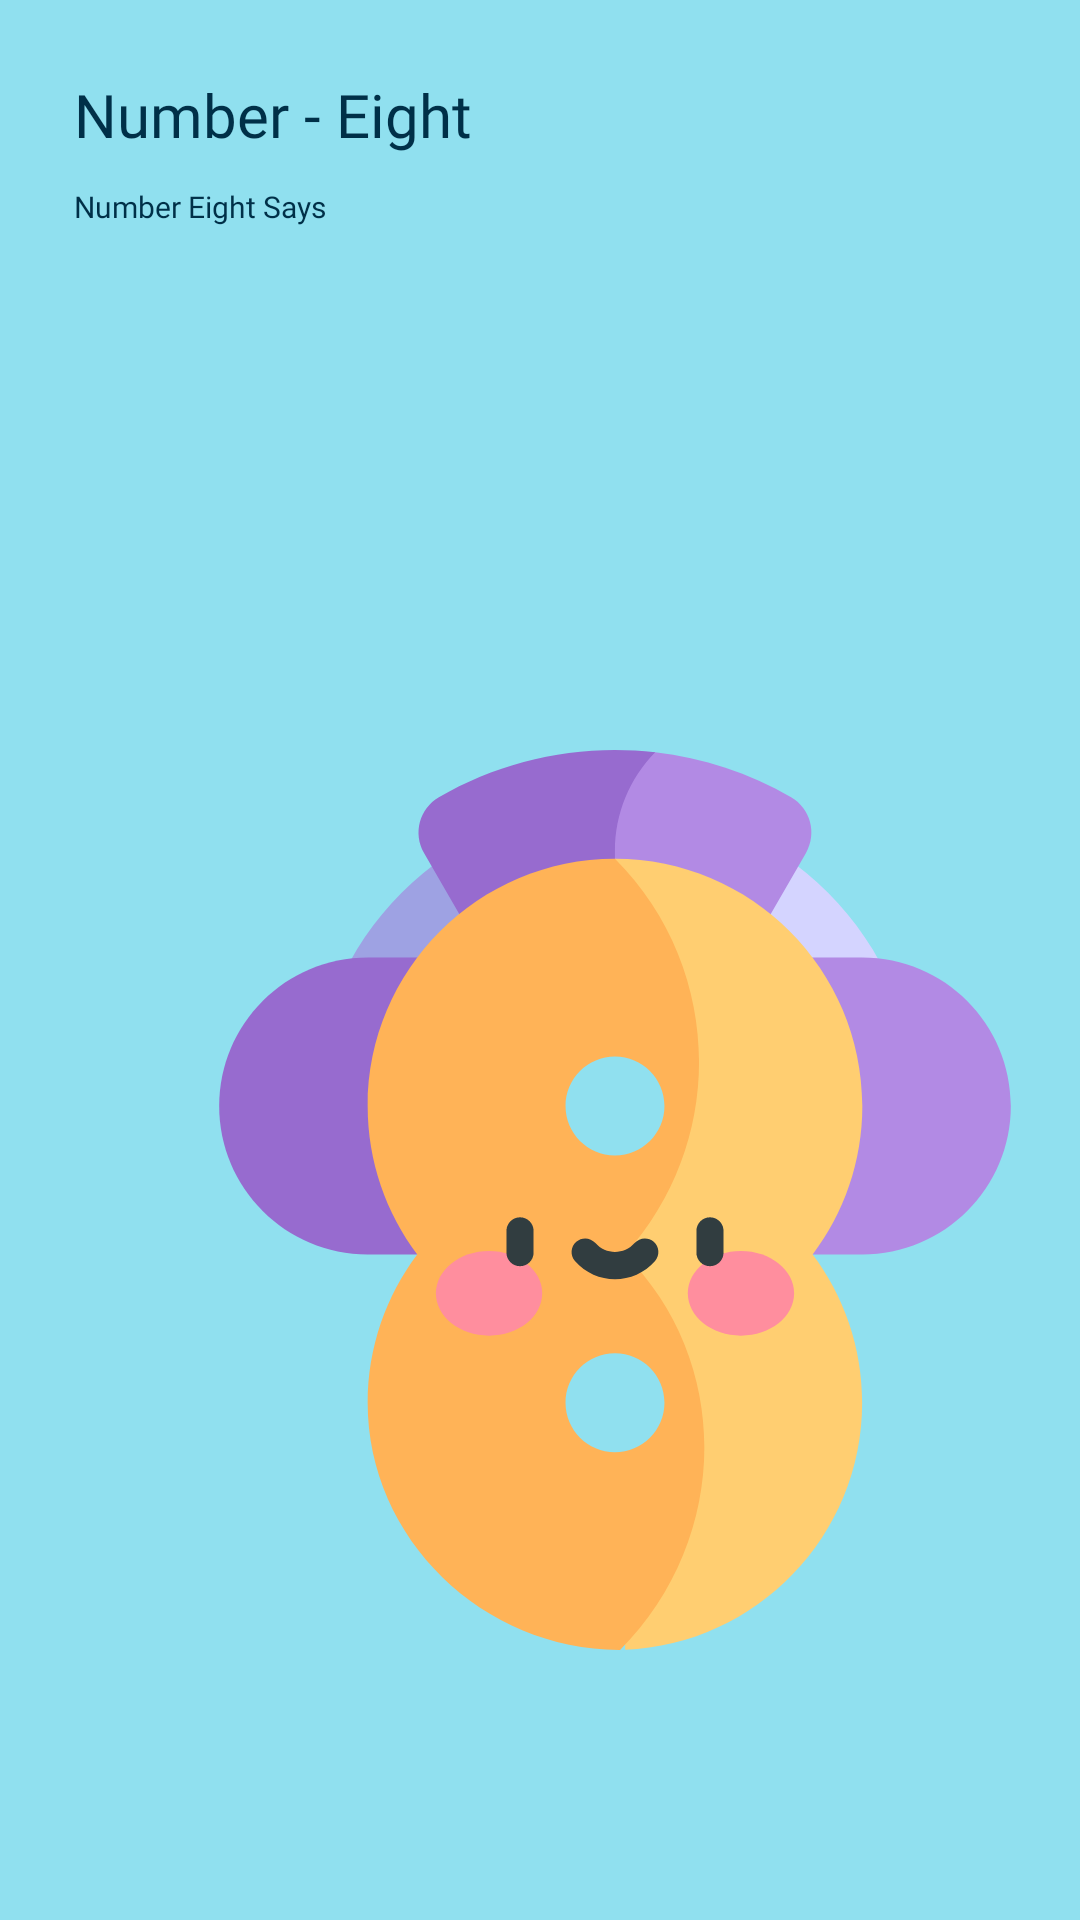

The Android layout XML behind this screen, and the referenced resources:
<!-- AndroidManifest.xml: application theme bitcoinOne -->
<!-- res/layout/fragment_eight_en.xml -->
<?xml version="1.0" encoding="utf-8"?>
<androidx.constraintlayout.widget.ConstraintLayout xmlns:android="http://schemas.android.com/apk/res/android"
    xmlns:tools="http://schemas.android.com/tools"
    android:layout_width="match_parent"
    xmlns:app="http://schemas.android.com/apk/res-auto"
    android:background="#90e0ef"
    android:layout_height="match_parent">

    <TextView
        android:id="@+id/textView3"
        android:layout_width="wrap_content"
        android:layout_height="wrap_content"
        android:fontFamily="@font/seguisb"
        android:text="Number - Eight"
        android:textColor="#003048"
        android:textSize="60px"
        app:layout_constraintBottom_toBottomOf="parent"
        app:layout_constraintEnd_toEndOf="parent"
        app:layout_constraintHorizontal_bias="0.108"
        app:layout_constraintStart_toStartOf="parent"
        app:layout_constraintTop_toTopOf="parent"
        app:layout_constraintVertical_bias="0.04"
        tools:ignore="HardcodedText,MissingConstraints,PxUsage,SpUsage" />

    <TextView
        android:layout_width="wrap_content"
        android:layout_height="wrap_content"
        android:fontFamily="@font/seguisb"
        android:text="Number Eight Says"
        android:textColor="#003048"
        android:textSize="30px"
        app:layout_constraintBottom_toBottomOf="parent"
        app:layout_constraintEnd_toEndOf="parent"
        app:layout_constraintHorizontal_bias="0.0"
        app:layout_constraintStart_toStartOf="@+id/textView3"
        app:layout_constraintTop_toBottomOf="@+id/textView3"
        app:layout_constraintVertical_bias="0.018"
        tools:ignore="HardcodedText,MissingConstraints,PxUsage" />

    <RelativeLayout
        android:layout_width="match_parent"
        android:layout_height="0dp"
        android:layout_weight="3"
        android:layout_marginTop="300px"
        android:elevation="36dp"
        android:background="@drawable/card_background"
        app:layout_constraintBottom_toBottomOf="parent"
        app:layout_constraintEnd_toEndOf="parent"
        app:layout_constraintStart_toStartOf="parent"
        app:layout_constraintTop_toTopOf="parent"
        app:layout_constraintVertical_bias="1.0"
        tools:ignore="MissingConstraints,PxUsage,UnusedAttribute">

        <ScrollView
            app:layout_constraintBottom_toBottomOf="parent"
            app:layout_constraintEnd_toEndOf="parent"
            app:layout_constraintStart_toStartOf="parent"
            app:layout_constraintTop_toTopOf="parent"
            android:layout_width="match_parent"
            android:layout_height="wrap_content"
            tools:ignore="UselessLeaf,UselessParent">

            <LinearLayout

                app:layout_constraintBottom_toBottomOf="parent"
                app:layout_constraintEnd_toEndOf="parent"
                app:layout_constraintStart_toStartOf="parent"
                app:layout_constraintTop_toTopOf="parent"
                android:layout_width="match_parent"
                android:layout_height="match_parent"
                android:orientation="vertical"
                tools:ignore="ScrollViewSize,UselessLeaf">

                <GridLayout
                    android:layout_width="match_parent"
                    android:layout_height="wrap_content"
                    android:layout_marginTop="70dp"
                    android:alignmentMode="alignMargins"
                    android:columnCount="2"
                    android:columnOrderPreserved="false"
                    android:rowCount="3">

                    <ImageView
                        android:layout_width="300dp"
                        android:layout_height="300dp"
                        android:layout_marginStart="8dp"
                        android:layout_marginTop="80dp"
                        android:layout_margin="55dp"
                        android:clickable="true"
                        android:id="@+id/eight_english"
                        android:layout_marginEnd="0dp"
                        android:layout_marginBottom="44dp"
                        android:src="@drawable/ic_eight_english"
                        tools:ignore="ContentDescription,KeyboardInaccessibleWidget,UsingOnClickInXml" />

                </GridLayout>

            </LinearLayout>
        </ScrollView>

    </RelativeLayout>

</androidx.constraintlayout.widget.ConstraintLayout>
<!-- resources referenced by this layout -->
<resources>
  <!-- drawable ic_eight_english: vector/xml drawable (drawable, 3875 chars, omitted) -->
  <style name="bitcoinOne" parent="Theme.Design.NoActionBar">
          <item name="colorPrimaryDark">#90e0ef</item>
  
      </style>
</resources>
